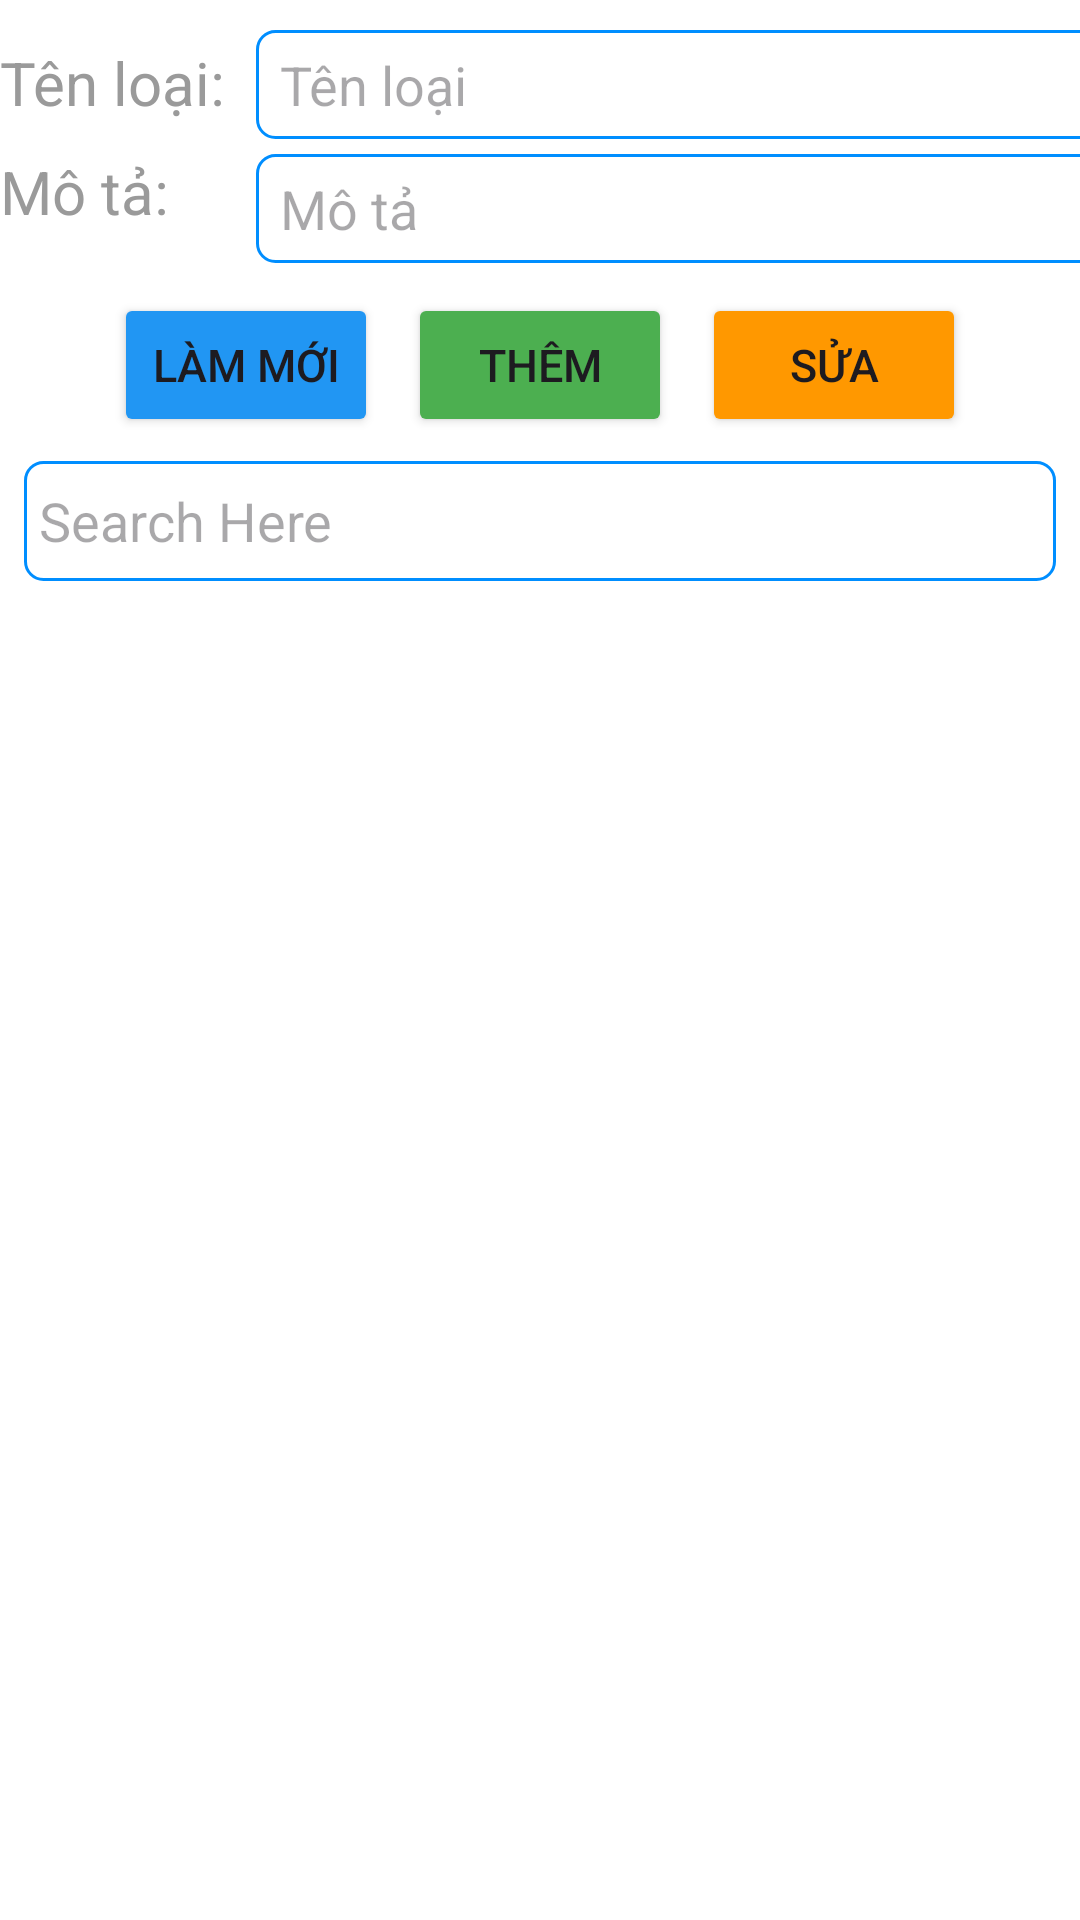

This screen was rendered from an Android layout file. Write that file and the resources it references.
<!-- AndroidManifest.xml: application theme Theme.BTL_Android_Quanymypham -->
<!-- res/layout/loaimypham_fragment_admin.xml -->
<?xml version="1.0" encoding="utf-8"?>
<LinearLayout xmlns:android="http://schemas.android.com/apk/res/android"
    android:layout_width="match_parent"
    android:layout_height="match_parent"
    android:orientation="vertical"
    android:background="#fff">

    <TableLayout
        android:layout_width="wrap_content"
        android:layout_height="wrap_content"
        android:orientation="horizontal"
        android:layout_gravity="center"
        android:layout_marginTop="10sp">
        <TableRow>
            <TextView
                android:layout_width="wrap_content"
                android:layout_height="wrap_content"
                android:textSize="20sp"
                android:text="Tên loại:"
                android:textColor="#9A9A9A" />





            <EditText
                android:id="@+id/tenloai"
                android:layout_width="290sp"
                android:layout_height="wrap_content"
                android:background="@drawable/search"
                android:paddingStart="8dp"
                android:paddingEnd="8dp"
                android:padding="6dp"
                android:layout_marginLeft="10sp"
                android:hint="Tên loại"
                android:inputType="text"/>
        </TableRow>
        <TableRow>
            <TextView
                android:layout_width="wrap_content"
                android:layout_height="wrap_content"
                android:textSize="20sp"
                android:text="Mô tả:"
                android:textColor="#9A9A9A" />




            <EditText
                android:id="@+id/mota"
                android:layout_width="290sp"
                android:layout_height="wrap_content"
                android:background="@drawable/search"
                android:paddingStart="8dp"
                android:paddingEnd="8dp"
                android:padding="6dp"
                android:layout_marginTop="5dp"
                android:layout_marginLeft="10sp"
                android:hint="Mô tả"
                android:inputType="text"/>
        </TableRow>
    </TableLayout>

    <LinearLayout
        android:layout_width="match_parent"
        android:layout_height="wrap_content"
        android:orientation="horizontal"
        android:gravity="center"
        android:layout_marginTop="10sp">

        <Button
            android:id="@+id/btnMoi"
            android:layout_width="wrap_content"
            android:layout_height="wrap_content"
            android:text="Làm mới"
            android:textSize="15sp"
            android:backgroundTint="#2196F3"/>

        <Button
            android:id="@+id/btnThem"
            android:layout_width="wrap_content"
            android:layout_height="wrap_content"
            android:text="Thêm"
            android:textSize="15sp"
            android:layout_marginLeft="10sp"
            android:backgroundTint="#4CAF50"/>

        <Button
            android:id="@+id/btnSua"
            android:layout_width="wrap_content"
            android:layout_height="wrap_content"
            android:text="Sửa"
            android:textSize="15sp"
            android:layout_marginLeft="10sp"
            android:backgroundTint="#FF9800"/>
    </LinearLayout>

    <LinearLayout
        android:layout_width="match_parent"
        android:layout_height="wrap_content">
        <EditText
            android:id="@+id/searchbar"
            android:layout_width="match_parent"
            android:layout_height="40dp"
            android:hint="Search Here"
            android:padding="5dp"
            android:imeOptions="actionSearch"
            android:maxLines="1"
            android:layout_margin="8dp"
            android:background="@drawable/search"
            android:drawableLeft="@drawable/baseline_search_24"
            />
    </LinearLayout>

    <androidx.recyclerview.widget.RecyclerView
        android:id="@+id/rcv_loaimypham"
        android:layout_width="match_parent"
        android:layout_height="match_parent"/>
</LinearLayout>
<!-- resources referenced by this layout -->
<resources>
  <!-- drawable search (drawable) -->
  <?xml version="1.0" encoding="utf-8"?>
  <shape xmlns:android="http://schemas.android.com/apk/res/android">
      <solid android:color="@color/white"/>
      <corners android:radius="6dp"/>
  
      <stroke android:color="#008EFF"
          android:width="1dp"/>
  </shape>
  <style name="Theme.BTL_Android_Quanymypham" parent="Base.Theme.BTL_Android_Quanymypham" />
  <color name="white">#FFFFFFFF</color>
  <style name="Base.Theme.BTL_Android_Quanymypham" parent="Theme.Material3.DayNight.NoActionBar">
          
          
          <item name="colorPrimary">#2196F3</item>
      </style>
</resources>
